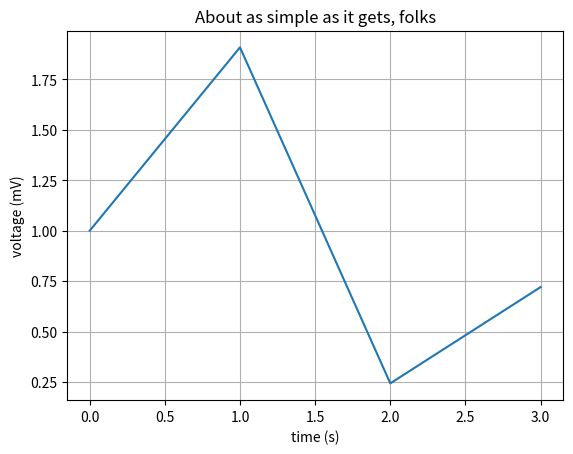

Reproduce this figure in Python.
"""Spyder Editor

This is a Simple plot graph """

import numpy as np
import matplotlib.pyplot as plt

# Data for plotting
t = np.arange(4)
s = 1 + np.sin(2 * t)
print(t)
print(s)

# Note that using plt.subplots below is equivalent to using
# fig = plt.figure and then ax = fig.add_subplot(111)
fig, ax = plt.subplots()
ax.plot(t,s)

ax.set(xlabel='time (s)', ylabel='voltage (mV)',
       title='About as simple as it gets, folks')
ax.grid()

fig.savefig("test.png")
plt.show()